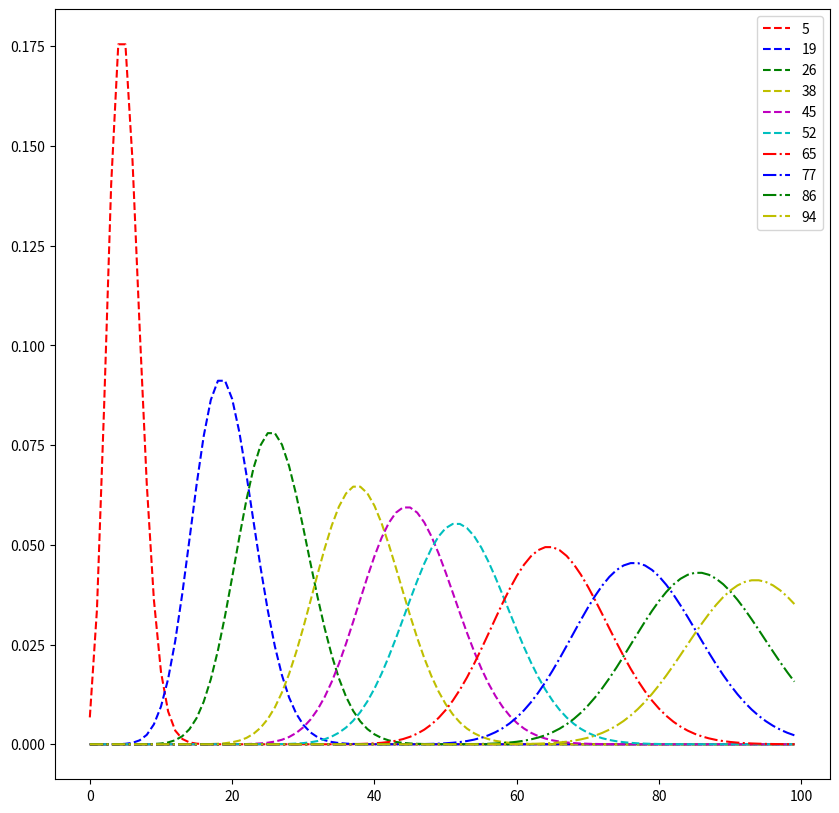

Write Python code to recreate this figure.
#!/usr/bin/env python
# coding: utf-8

# In[54]:


import matplotlib.pyplot as plt
import math
import random
import statistics as st

#lambdas = random.sample(range(1, 100), 5)
lambdas = [5, 19, 26, 38, 45, 52, 65, 77, 86, 94]
lambdas.sort()

l = 0

cols = ['r--', 'b--', 'g--', 'y--', 'm--', 'c--', 'r-.', 'b-.', 'g-.', 'y-.']
allruns = []
allmed = []
allmean = []
allvar = []
allskew = []
plt.figure(figsize=(10,10))

for k in range(100):
    allruns.append(k)

for li in range(len(lambdas)):
    
    l = lambdas[li]
    
    runs = []
    poisson = []

    for k in range(100):

        x = math.factorial(k)
        f = (l**k)*math.exp(-l)/(x)

        runs.append(k)
        poisson.append(f)
            
    allmed.append(l+(1/3)-(0.02)/l)
    allvar.append(l)
    allmean.append(l)
    allskew.append(l**0.5)
    plt.plot(runs, poisson, cols[li])# label=str(lambdas[li]))
    
    #plt.show()


plt.gca().legend(lambdas)
#plt.show()

print('Lambdas\t','Mean\t','Variance\t','Median\t\t','Skewness\n')
for i in range(len(lambdas)):
    print(lambdas[i], '\t', allmean[i], '\t', allvar[i], '\t', allmed[i], '\t', allskew[i])

